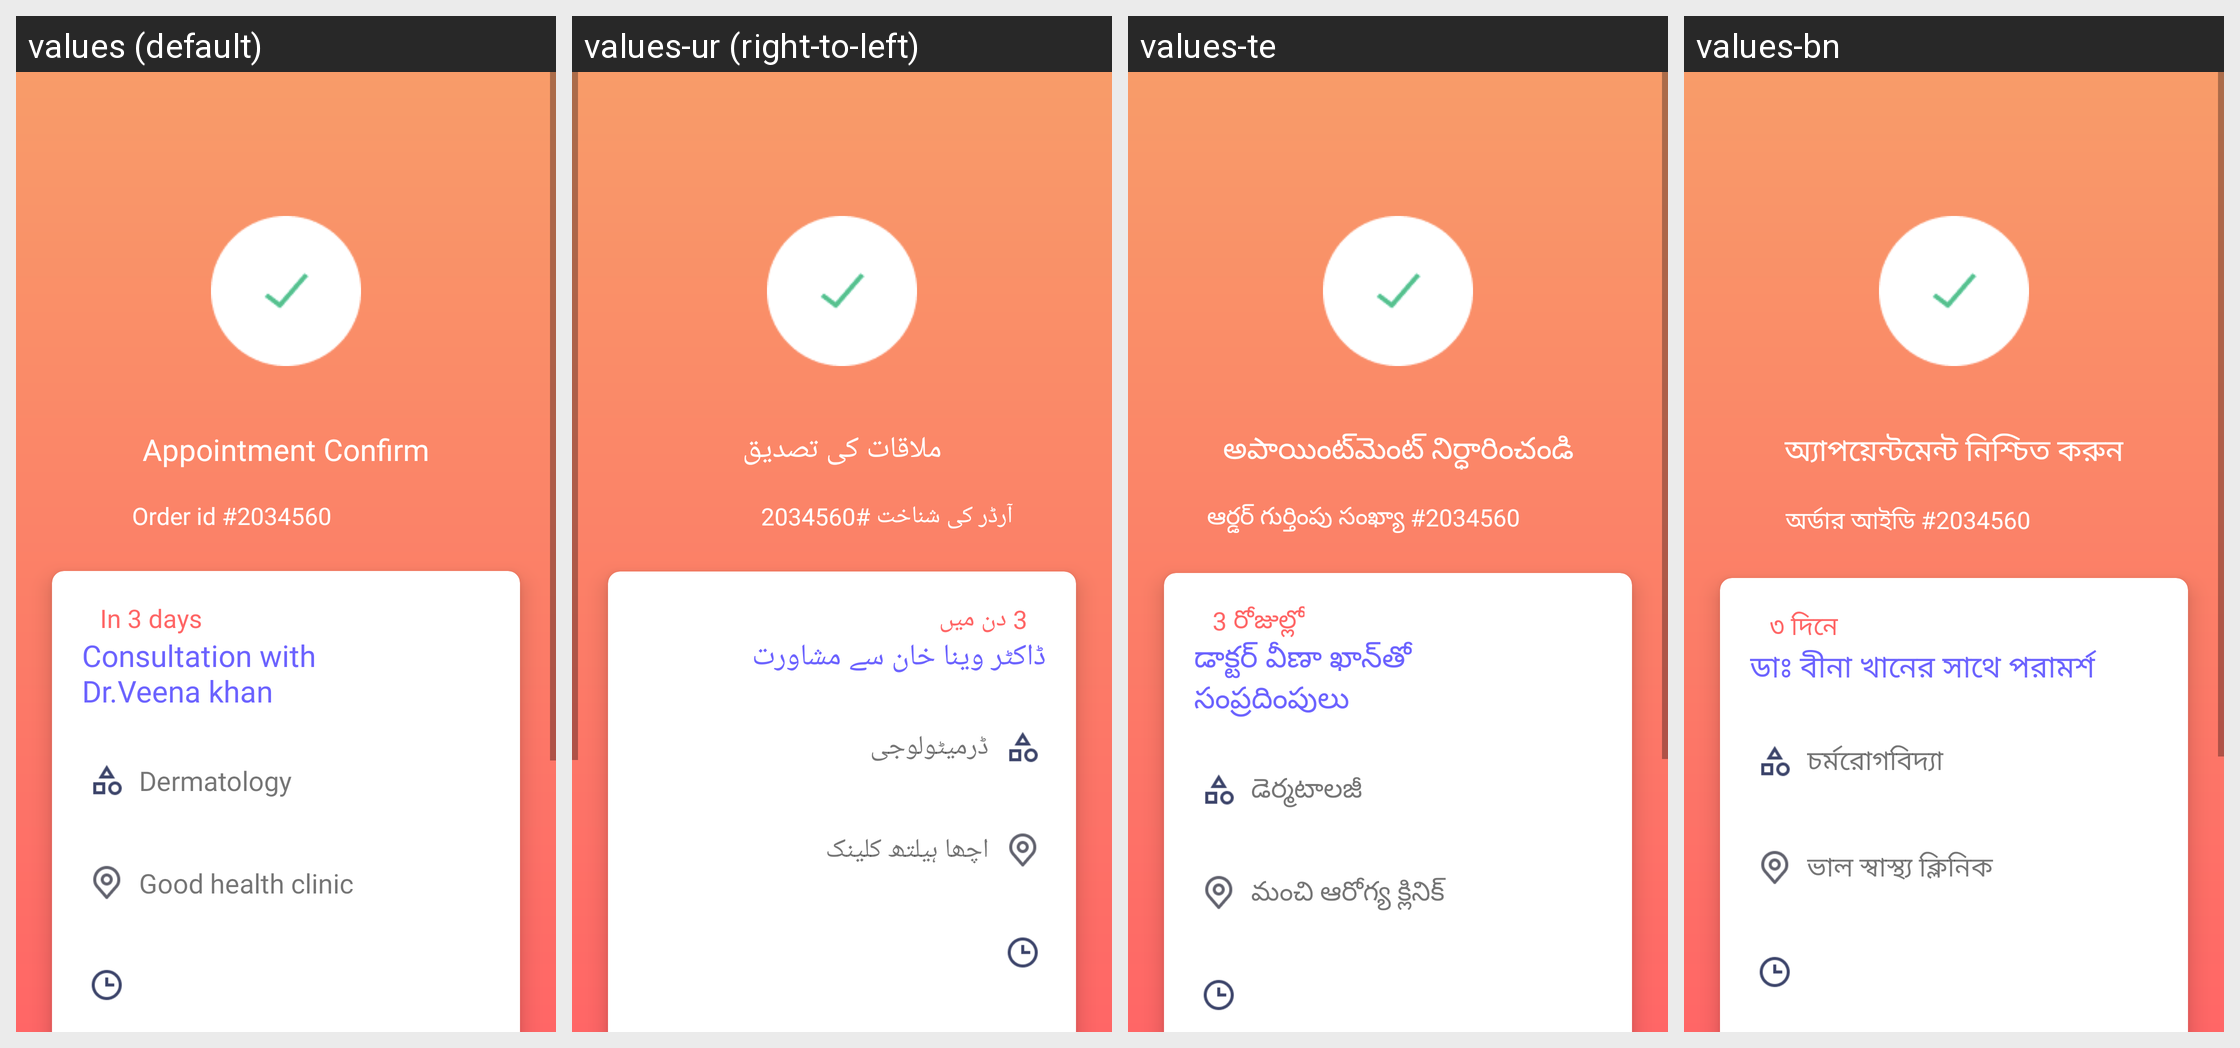

The Android screen above is rendered under several locales of the same app. Produce the string resources it draws, with the default and per-locale values.
Android screen res/layout/fragment_confirmation.xml rendered under 4 locales, left to right: values (default), values-ur (right-to-left), values-te, values-bn. Device: Nexus 5 (rendered at 1080×1920; each locale shown at half size, 540×960, under a caption strip naming it); theme Theme.Cosapa.
Other locales in the repository, not shown: values-gu, values-hi, values-pa.
Strings drawn on this screen, with the default value and each locale's value (text and hints the layout hard-codes, and strings that could not be matched under every locale, appear in the picture but are not listed):

appointment_confirm
  values: Appointment Confirm
  values-ur: ملاقات کی تصدیق
  values-te: అపాయింట్‌మెంట్ నిర్ధారించండి
  values-bn: অ্যাপয়েন্টমেন্ট নিশ্চিত করুন

order_id
  values: Order id #2034560
  values-ur: آرڈر کی شناخت #2034560
  values-te: ఆర్డర్ గుర్తింపు సంఖ్యా #2034560
  values-bn: অর্ডার আইডি #2034560

appointment_days
  values: In 3 days
  values-ur: 3 دن میں
  values-te: 3 రోజుల్లో
  values-bn: ৩ দিনে

confirmdocname
  values: Consultation with Dr.Veena khan
  values-ur: ڈاکٹر وینا خان سے مشاورت
  values-te: డాక్టర్ వీణా ఖాన్‌తో సంప్రదింపులు
  values-bn: ডাঃ বীনা খানের সাথে পরামর্শ

confirmdoccat
  values: Dermatology
  values-ur: ڈرمیٹولوجی
  values-te: డెర్మటాలజీ
  values-bn: চর্মরোগবিদ্যা

confirmdocloc
  values: Good health clinic
  values-ur: اچھا ہیلتھ کلینک
  values-te: మంచి ఆరోగ్య క్లినిక్
  values-bn: ভাল স্বাস্থ্য ক্লিনিক
